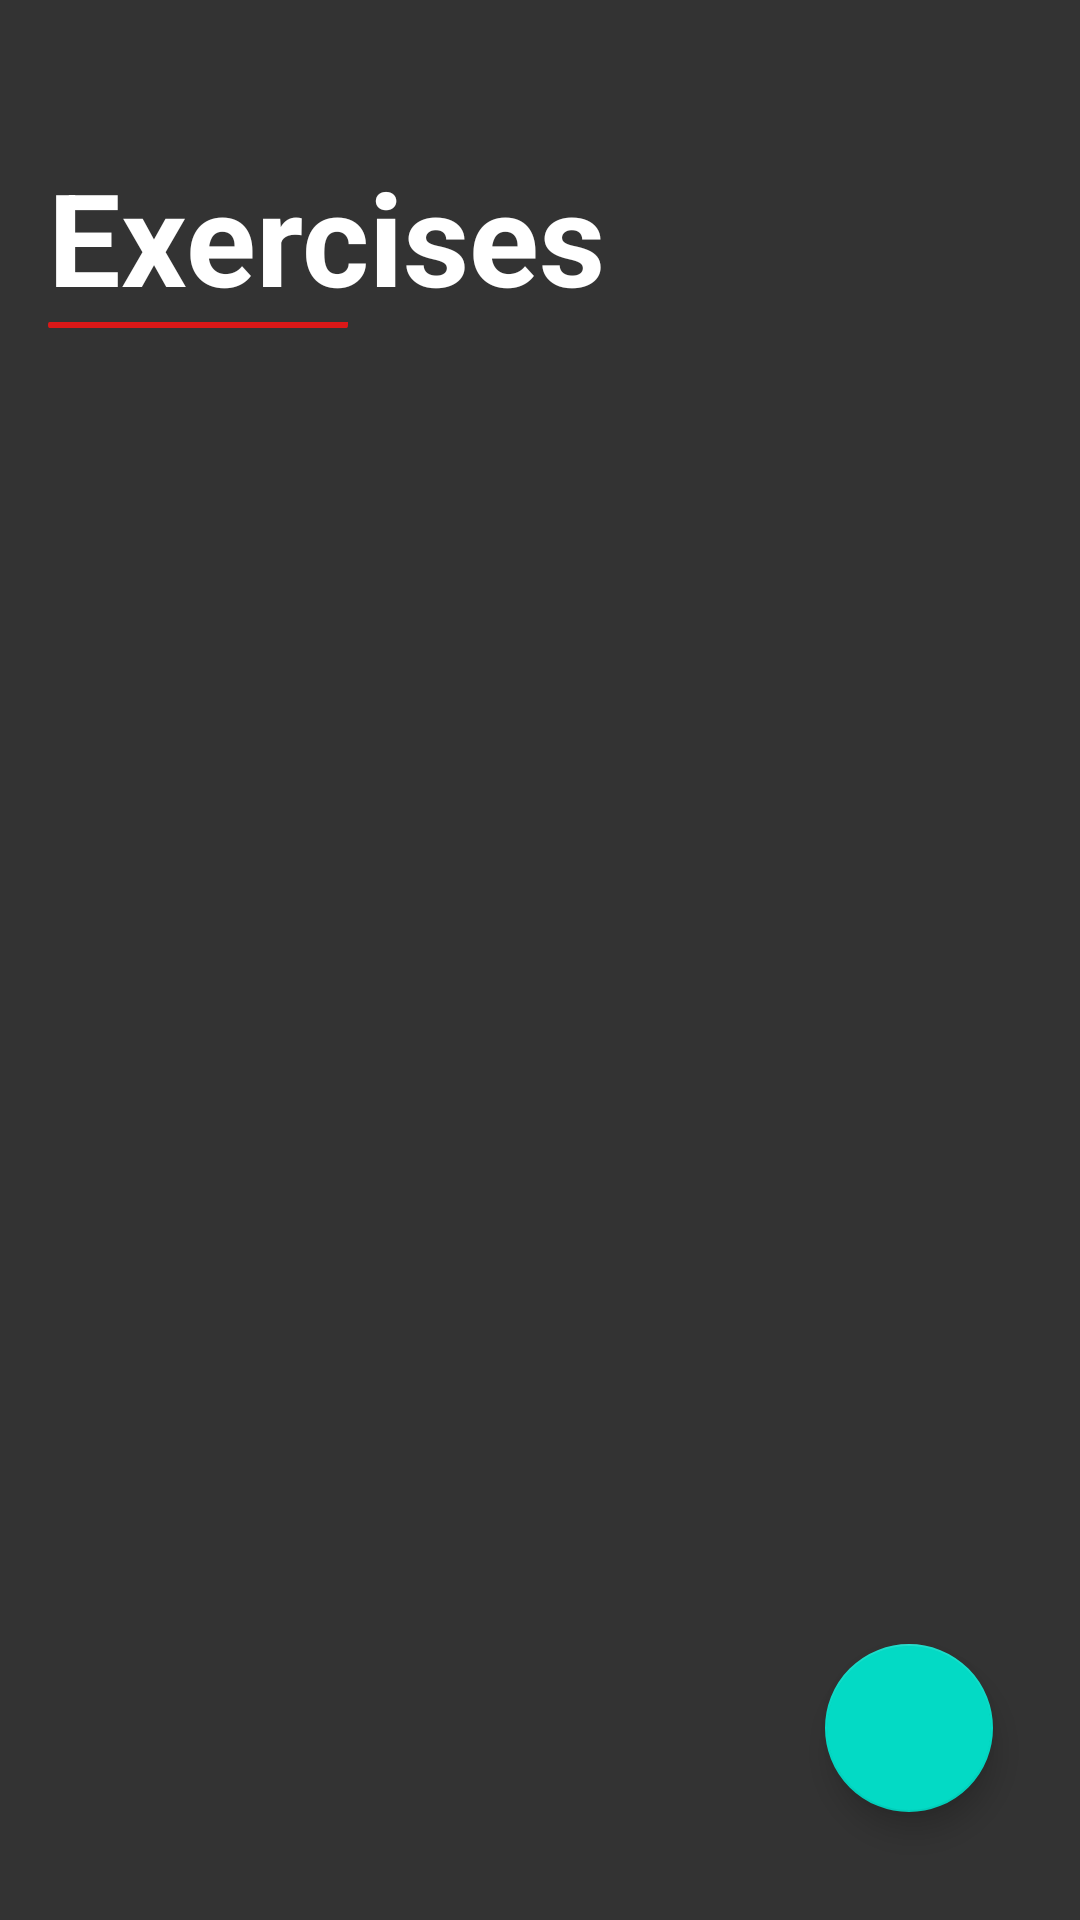

Produce the Android XML layout that renders to this screen, including the resource entries it uses.
<!-- AndroidManifest.xml: application theme Theme.Workout -->
<!-- res/layout/activity_main.xml -->
<?xml version="1.0" encoding="utf-8"?>
<androidx.constraintlayout.widget.ConstraintLayout xmlns:android="http://schemas.android.com/apk/res/android"
    xmlns:app="http://schemas.android.com/apk/res-auto"
    xmlns:tools="http://schemas.android.com/tools"
    android:layout_width="match_parent"
    android:layout_height="match_parent"
    android:background="#333333"
    tools:context=".MainActivity">

    <TextView
        android:id="@+id/excercises_text"
        android:layout_width="wrap_content"
        android:layout_height="wrap_content"
        android:layout_marginStart="16dp"
        android:layout_marginTop="50dp"
        android:text="@string/exercises"
        android:textColor="@color/white"
        android:textSize="43sp"
        android:textStyle="bold"
        app:layout_constraintStart_toStartOf="parent"
        app:layout_constraintTop_toTopOf="parent" />

    <ImageView
        android:id="@+id/the_bar"
        android:layout_width="wrap_content"
        android:layout_height="wrap_content"
        android:layout_marginStart="16dp"
        android:src="@drawable/bar_5"
        app:layout_constraintStart_toStartOf="parent"
        app:layout_constraintTop_toBottomOf="@+id/excercises_text"></ImageView>

    <View
        android:id="@+id/spacer"
        android:layout_width="match_parent"
        android:layout_height="20dp"
        app:layout_constraintTop_toBottomOf="@id/the_bar"
        tools:layout_editor_absoluteX="0dp" />

    <androidx.core.widget.NestedScrollView
        android:layout_width="match_parent"
        android:layout_height="0dp"
        app:layout_constraintBottom_toBottomOf="parent"
        app:layout_constraintTop_toBottomOf="@+id/spacer">

        <androidx.recyclerview.widget.RecyclerView
            android:id="@+id/recyclerView"
            android:layout_width="match_parent"
            android:layout_height="0dp"
            tools:layout_editor_absoluteX="16dp"
            tools:listitem="@layout/card_cell" />

    </androidx.core.widget.NestedScrollView>


    <com.google.android.material.floatingactionbutton.FloatingActionButton
        android:id="@+id/fab"
        android:layout_width="wrap_content"
        android:layout_height="wrap_content"
        android:layout_margin="16dp"
        android:src="@drawable/ic_baseline_add_24"
        app:layout_constraintBottom_toBottomOf="parent"
        app:layout_constraintEnd_toEndOf="parent"
        android:translationY="-20dp"
        android:translationX="-13dp">



    </com.google.android.material.floatingactionbutton.FloatingActionButton>




</androidx.constraintlayout.widget.ConstraintLayout>
<!-- res/layout/card_cell.xml (included above) -->
<?xml version="1.0" encoding="utf-8"?>
<LinearLayout xmlns:android="http://schemas.android.com/apk/res/android"
    xmlns:app="http://schemas.android.com/apk/res-auto"
    android:orientation="vertical"
    android:layout_width="match_parent"
    android:layout_height="wrap_content">

    <androidx.cardview.widget.CardView
        android:id="@+id/card_cell_view"
        android:layout_width="match_parent"
        android:layout_height="126dp"
        android:layout_margin="10dp"
        android:clickable="true"
        app:cardCornerRadius="10dp"
        app:cardElevation="7dp"
        app:cardBackgroundColor="#fffcfc"
        android:foreground="#00000000"
        >

        <LinearLayout
            android:layout_width="match_parent"
            android:layout_height="match_parent"
            android:orientation="vertical">

            <TextView
                android:id="@+id/workout_name"
                android:layout_width="wrap_content"
                android:layout_height="wrap_content"
                android:layout_marginLeft="13dp"
                android:layout_marginTop="5dp"
                android:text="placeholder"
                android:textColor="@color/black"
                android:textSize="29sp"
                android:textStyle="bold">

            </TextView>

            <TextView
                android:id="@+id/rep_amt"
                android:layout_width="wrap_content"
                android:layout_height="wrap_content"
                android:text="placeholder rep text"
                android:textSize="25sp"
                android:textColor="#666666"
                android:layout_marginLeft="13dp"
                android:layout_marginTop="5dp"
                android:layout_below="@+id/workout_name"
                android:translationY="-5dp"
                >

            </TextView>

            <TextView
                android:id="@+id/weight_amt"
                android:layout_width="wrap_content"
                android:layout_height="wrap_content"
                android:text="placeholder rep text"
                android:textSize="25sp"
                android:textColor="#666666"
                android:layout_marginLeft="13dp"
                android:layout_marginTop="5dp"
                android:layout_below="@+id/rep_amt"
                android:translationY="-10dp"
                >

            </TextView>



        </LinearLayout>

    </androidx.cardview.widget.CardView>

</LinearLayout>
<!-- resources referenced by this layout -->
<resources>
  <color name="black">#FF000000</color>
  <color name="white">#FFFFFFFF</color>
  <!-- drawable bar_5 (drawable) -->
  <vector xmlns:android="http://schemas.android.com/apk/res/android"
      android:width="100dp"
      android:height="2dp"
      android:viewportWidth="184"
      android:viewportHeight="2">
    <path
        android:pathData="M1,0L185,0A1,1 0,0 1,184 1L184,1A1,1 0,0 1,183 2L1,2A1,1 0,0 1,0 1L0,1A1,1 0,0 1,1 0z"
        android:strokeWidth="0"
        android:fillColor="#db1818"/>
  </vector>
  <string name="exercises">Exercises</string>
  <style name="Theme.Workout" parent="Theme.MaterialComponents.DayNight.DarkActionBar">
          
          <item name="colorPrimary">@color/status_gray</item>
          <item name="colorPrimaryVariant">@color/status_gray</item>
          <item name="colorOnPrimary">@color/white</item>
          
          <item name="colorSecondary">@color/teal_200</item>
          <item name="colorSecondaryVariant">@color/status_gray</item>
          <item name="colorOnSecondary">@color/black</item>
          
          <item name="android:statusBarColor">@color/status_gray</item>
          
      </style>
  <color name="status_gray">#454545</color>
  <color name="teal_200">#FF03DAC5</color>
</resources>
